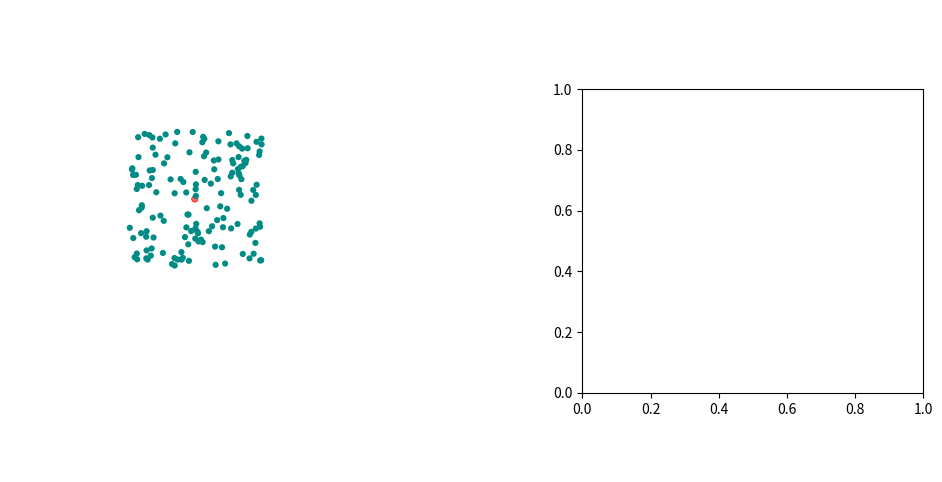

Reproduce this figure in Python.
"""
Epidemic/Pandemic spread simulation. Adding another window to visualize total infected and healthy population.
"""
import numpy as np
import matplotlib.animation as animation
from scipy.spatial.distance import pdist, squareform
import matplotlib.pyplot as plt
import matplotlib.gridspec as gridspec
import math


#------------------------------------------------------------
global day, s, x,y, day1, y1
#create a figure object and axes
fig = plt.figure(figsize=(14, 6))
gs1 = fig.add_gridspec(nrows=6, ncols=6)
ax1 = fig.add_subplot((gs1[:, 0:4]), aspect='equal')
ax1.axis('off')

ax2 = fig.add_subplot(gs1[1:5, 4:6])



# This helps in getting rid of margins on side of axes. Default is 5%
plt.rcParams['axes.xmargin'] = 0.0

#set bounds for the 'box'
bounds = [-100, 100, -100, 100]
bounds3 = [-20,20,-150,-110]

#rect is the box edge
rect = plt.Rectangle(bounds[::2],
                     bounds[1] - bounds[0],
                     bounds[3] - bounds[2],
                     ec='none', lw=2, fc='none')
ax1.add_patch(rect)
rect1 = plt.Rectangle(bounds3[::2],
                     bounds3[1] - bounds3[0],
                     bounds3[3] - bounds3[2],
                     ec='none', lw=2, fc='none')
ax1.add_patch(rect1)

n = 150
person = np.ones(n, dtype=[('position', float, 2), ('velocity', float, 2),
                                      ('status', int, 1), ('qtflag', int, 1), ('duration', float, 1),('size',    float, 1),('color',    float, 4), ('facecolor',    float, 4)])

# Status definitions:
# 0: Infected
# 1: suseptible
# 2: Recovered/Removed
# 3: quarantined

#initialize position, velocity, status, color and facecolor

person['position'] = np.random.uniform(-40,40, size = (n, 2))
person['velocity'] = (-0.5 + np.random.random((n, 2))) * 50
person['color'] = np.zeros((n,4))
person['color'][:,1] = 0.5
person['color'][0] = [1.0, 0.0, 0.0, 1.0]
person['facecolor'] = np.zeros((n,4))
person['facecolor'] = [0, 0.55 , 0.52, 1.0] # Set color to 'teal with alpha = 1.0

#initialize first infected person
person['facecolor'][0] = [1.0, 0.0, 0.0, 0.6]
person['position'][0] = [0.0 , 0.0]
person['status'][0] = 0
person['duration'] = 0.0
person['qtflag'] = 0
#person['duration'][0] = 


day = 0
day1 = 0.00
x = [0]
y= [0]
y1 = [100]
s= np.ones((n)) * 20
text1 = ax1.text(-10,42,'')
text2 = ax1.text(-10,100, '')

#create a scatter plot
scat = ax1.scatter(person['position'][:,0], person['position'][:,1],
        lw=0.5, s = s, label = 'day', edgecolors= person['color'],facecolors=person['facecolor'])

#scat1, = ax2.plot(x,y,marker='o',color="r")


#Animation update function
def update(frame_number):
    
    current_index = frame_number % n

    global categories, rect, dt, ax, fig, colormap, legend, s
    
    
    day = int(frame_number/20)
    day1= frame_number/20
    #print(day1)
    dt = 1 / 30 # 30fps
    infection_radius = 2.0
    social_distancing = 0.0

    # update location

    for i in range(n):
        if (person['qtflag'][i] !=2):
            person['position'][i][0] += dt * person['velocity'][i][0]
            person['position'][i][1] += dt * person['velocity'][i][1]

    scat.set_offsets(person['position'])
  
    crossed_x1 = (person['position'][:, 0] < bounds[0] + person['size']+3) & (person['status'] != 3)
    crossed_x2 = (person['position'][:, 0] > bounds[1] - person['size']-3) & (person['status'] != 3)
    crossed_y1 = (person['position'][:, 1] < bounds[2] + person['size']+3) & (person['status'] != 3)
    crossed_y2 = (person['position'][:, 1] > bounds[3] - person['size']-3) & (person['status'] != 3)
   
    #Update velocity for persons at boundary to avoid going out of box
    person['velocity'][crossed_x1 | crossed_x2, 0] *= -1
    person['velocity'][crossed_y1 | crossed_y2, 1] *= -1
    
    # find pairs of person undergoing a interaction and update health status, facecolor,
    D = squareform(pdist(person['position']))
    ind1, ind2 = np.where(D < (infection_radius))
    unique = (ind1 < ind2)
    ind1 = ind1[unique]
    ind2 = ind2[unique]

    # update status, edgecolor and facecolor of interacting persons
    for i1, i2 in zip(ind1, ind2):
        if person['status'][i1] == person['status'][i2]:
            continue 
        elif person['status'][i1] == 0:
            person['status'][i2] = np.random.choice([0,1],p =[1-social_distancing, social_distancing])
            if person['status'][i2] == 0:
                person['color'][i2][0] = 1
                person['color'][i2][1] = 0
                person['facecolor'][i2] = [1,0,0,0.6]
                person['qtflag'][i2] = np.random.choice([0,1],p = [0.5, 0.5]) # quarantine flag
              
        elif person['status'][i2] == 0:
            person['status'][i1] = np.random.choice([0,1],p = [1-social_distancing, social_distancing])
            if person['status'][i1] == 0:
                person['color'][i1][0] = 1
                person['color'][i1][1] = 0
                person['facecolor'][i1] = [1,0,0,0.6]
                person['qtflag'][i1] = np.random.choice([0,1],p = [0.5, 0.5])  # quarantine flag

    active_infections = (person['status']==0).sum()
    infected_pcnt = int(active_infections/n*100)
    recovered = (person['status']==2).sum()
    recovered_pcnt = int(recovered/n*100)
    
    # Introducing quarantine. 
   
    stepx = 10
    stepy = 15
    for i in range(len((person['qtflag'] == 1) & (person['position'][:,1] > -100) & (person['duration'] > 1))):
        if ((person['qtflag'][i] == 1) & (person['position'][i][1] > -100) & (infected_pcnt+recovered_pcnt > 10) & (person['duration'][i] > 1)):
            person['qtflag'][i] = 2
           

    ls = np.where(person['qtflag'] ==2)
    ls = ls[0]

    for i in ls:
        if (person['position'][i][0]) >10:
            person['position'][i][0] = person['position'][i][0] - stepx
        if (person['position'][i][0]) < -10:
            person['position'][i][0] = person['position'][i][0] + stepx
        if (person['position'][i][1] > (-130)):
            person['position'][i][1] = person['position'][i][1] - stepy


    # for i in range(len((person['qtflag'] == 1) & (person['position'][:,1] > -100) & (person['duration'] > 1))):
    #     if ((person['qtflag'][i] == 1) & (person['position'][i][1] > -100) & (infected_pcnt+recovered_pcnt > 10) & (person['duration'][i] > 1)):
    #         ini= person['position'][i]

    #         #person['position'][i] = [np.random.uniform(-18,18),np.random.uniform(-148,-112)]
    #         d = math.sqrt((ini[0] - np.random.uniform(-18,18))**2 + (ini[1] - np.random.uniform(-148,-112))**2)

    #         # x_values = [ini[0], np.random.uniform(-18,18)]
    #         # y_values = [ini[1], np.random.uniform(-148,-112)]

    #         # x_values = [ini[0], person['position'][i][0]]
    #         # y_values = [ini[1], person['position'][i][1]]
    #         #ax1.plot(x_values,y_values, c = 'r')
    #         #person['velocity'][i] = [0,0]
    #         person['velocity'][i] = [2000/d*(ini[0] - person['position'][i][0]),2000/d*(ini[1] - person['position'][i][1])]

    # update size of particles with status = 0
    s = np.where(person['status'] ==0, s+8, s)
    s = np.where(s > 100, 20, s)
    s = np.where(person['status'] ==2, 20, s)
    s = np.where(person['qtflag'] ==1, 20, s)

    #update infection duration of person
    person['duration'] = np.where(person['status'] ==0, person['duration']+0.05, person['duration'])
    
    # Update status of person when infection duration > 21 days
    person['status'] = np.where(person['duration'] > 21, 2, person['status'])

    # return of quarantined persons who have recovered after 21 days

    for i in range(len((person['qtflag'] == 1) & (person['duration'] > 21))):
        if ((person['qtflag'][i] == 1) & (person['duration'][i] > 21)):
            person['qtflag'][i] = 0
            person['position'][i] = [np.random.uniform(-98,98),np.random.uniform(-98,98)]
            person['velocity'][i] = (-0.5 + np.random.random(2)) * 50
        

    #update alpha value as function of size
    person['color'][:, 3] = np.where(person['status'] ==0, (1-(s-20)/80), 1)
   
    #changing edgecolor of persons with status =2 (recovered/removed)
    person['color'][:, 2] = np.where(person['status'] ==2, 0.5, person['color'][:, 2])
    person['color'][:, 1] = np.where(person['status'] ==2, 0.5, person['color'][:, 1])
    person['color'][:, 0] = np.where(person['status'] ==2, 0.5,person['color'][:, 0])

    #changing color of persons with status =2 (recovered/removed)
    person['facecolor'][:, 2] = np.where(person['status'] ==2, 0.5,person['facecolor'][:, 2])
    person['facecolor'][:, 1] = np.where(person['status'] ==2, 0.5,person['facecolor'][:, 1])
    person['facecolor'][:, 0] = np.where(person['status'] ==2, 0.5,person['facecolor'][:, 0])
   
    
    # use set function to change color and sizes
    rect.set_edgecolor('k')
    rect1.set_edgecolor('k')
    scat.set_facecolor(person['facecolor'])
    scat.set_edgecolors(person['color'])
    scat.set_sizes(s)
    text1.set_position((-55,105))
    text1.set_text(f'Day = {day}   Active infections = {active_infections}')
    
    #Plotting second subplot ax2
    x.append(day1)
    y.append(active_infections/n*100)
    y1.append(100 - (recovered/n*100))
    ax2.clear()
    ax2.set_ylim(ymin=0, top = 100)
    ax2.set_xlim([0, day])
    ax2.autoscale(enable=True, axis='x', tight=None)
    ax2.plot(x,y, color = 'red', alpha = 0.5)
    ax2.plot(x,y1, color = 'gray', alpha = 0.5)
    ax2.fill_between(x, y, y2=0,color='red', alpha='0.5')
    ax2.fill_between(x, y1, y2=100,color='gray', alpha='0.5')
    ax2.fill_between(x, y, y1,color='teal', alpha='0.5')
    text2.set_position((200, 115))
    text2.set_text(f'Infected = {infected_pcnt}%   Removed/Recovered = {recovered_pcnt}%')

    return scat,


# Construct the animation, using the update function as the animation
# director.
animation = animation.FuncAnimation(fig, update, interval=10)

plt.show()
